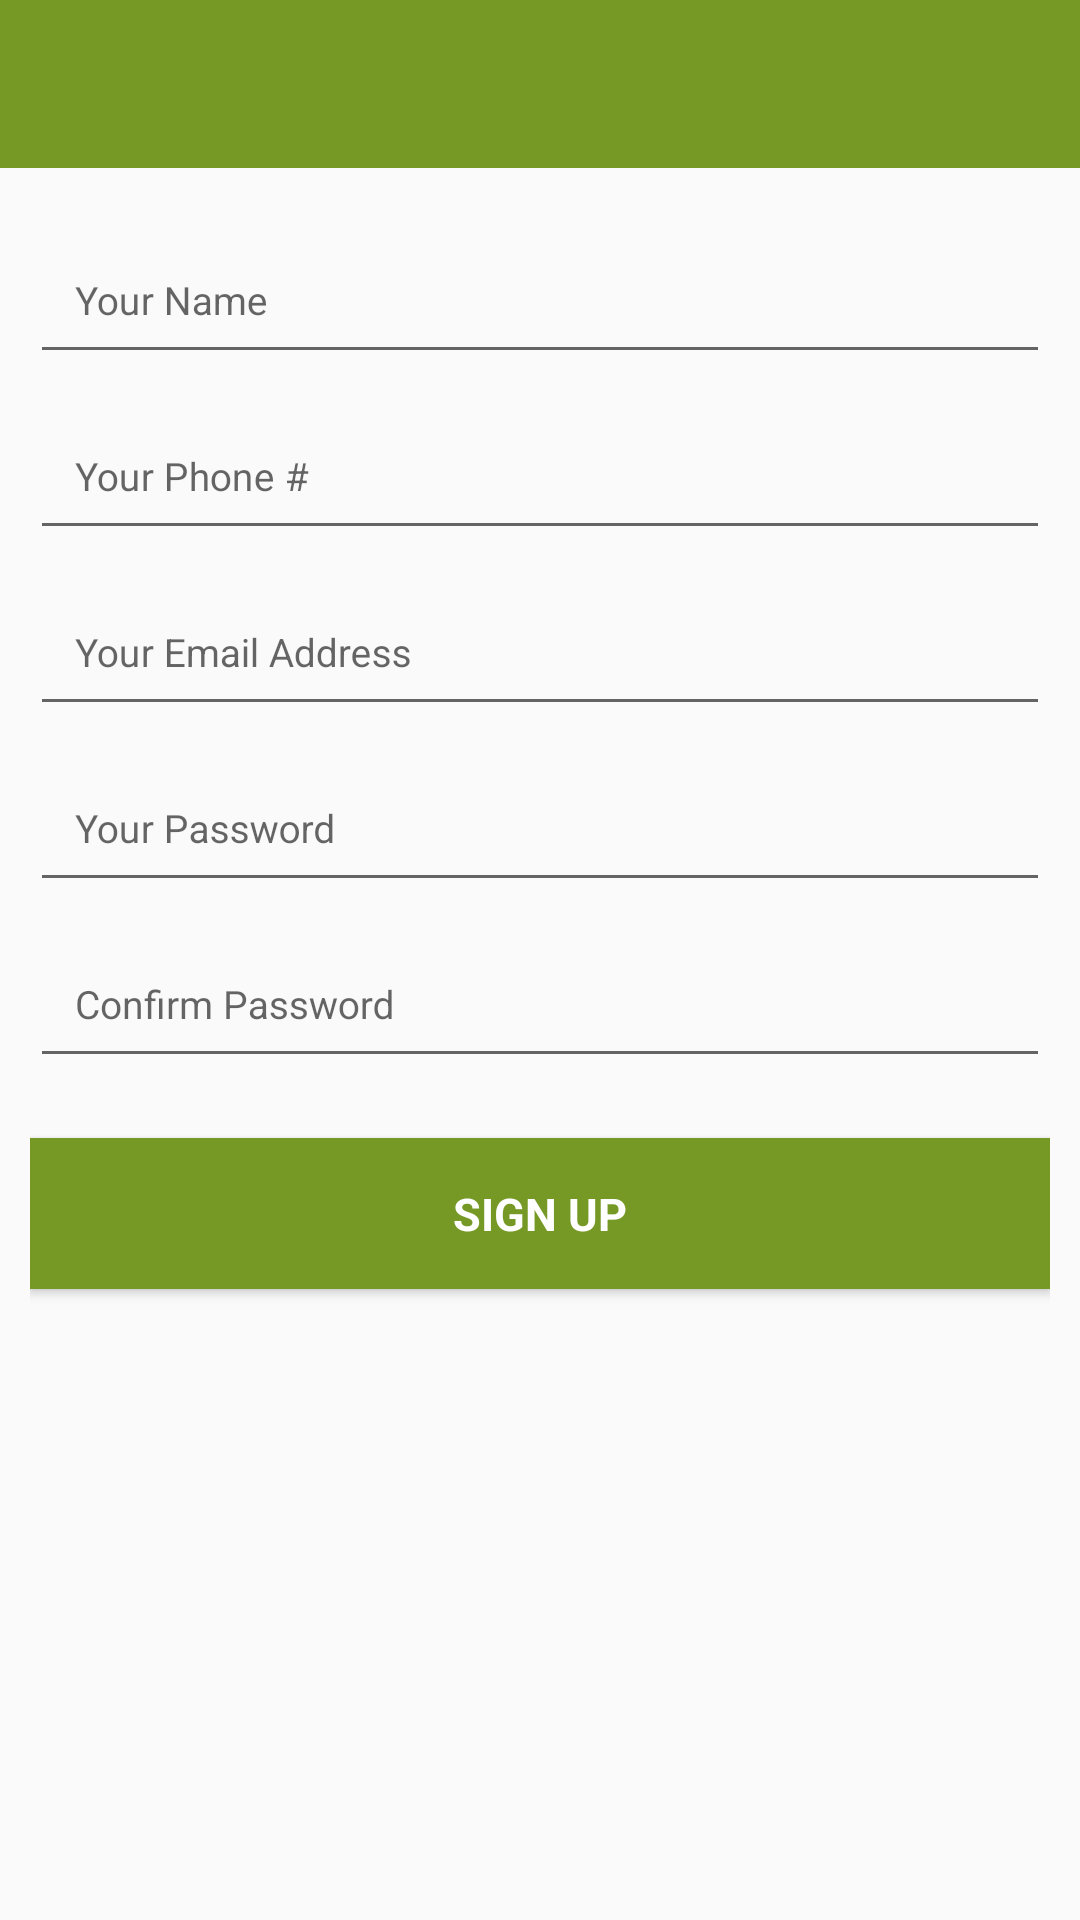

The Android layout XML behind this screen, and the referenced resources:
<!-- AndroidManifest.xml: activity theme AppTheme.NoActionBar -->
<!-- res/layout/activity_sign_up.xml -->
<?xml version="1.0" encoding="utf-8"?>
<android.support.design.widget.CoordinatorLayout xmlns:android="http://schemas.android.com/apk/res/android"
    xmlns:tools="http://schemas.android.com/tools"
    android:layout_width="match_parent"
    android:layout_height="match_parent"
    android:fitsSystemWindows="true"
    tools:context="template.orionmobile.co.ke.apptemplate.activity.SignUpActivity">

    <include layout="@layout/toolbar" />

    <include layout="@layout/content_sign_up" />

</android.support.design.widget.CoordinatorLayout>
<!-- res/layout/toolbar.xml (included above) -->
<?xml version="1.0" encoding="utf-8"?>
<LinearLayout xmlns:android="http://schemas.android.com/apk/res/android"
    xmlns:app="http://schemas.android.com/apk/res-auto"
    android:orientation="vertical"
    android:layout_width="match_parent"
    android:layout_height="match_parent">
    <android.support.design.widget.AppBarLayout
        android:layout_width="match_parent"
        android:layout_height="wrap_content"
        android:theme="@style/AppTheme.AppBarOverlay">

        <android.support.v7.widget.Toolbar
            android:id="@+id/toolbar"
            android:textAlignment="center"
            android:layout_width="match_parent"
            android:layout_height="?attr/actionBarSize"
            android:background="?attr/colorPrimary"
            app:popupTheme="@style/AppTheme.PopupOverlay" />

    </android.support.design.widget.AppBarLayout>
</LinearLayout>
<!-- res/layout/content_sign_up.xml (included above) -->
<?xml version="1.0" encoding="utf-8"?>
<LinearLayout
    android:layout_width="fill_parent"
    android:layout_height="match_parent"
    android:layout_marginTop="?attr/actionBarSize"
    android:orientation="vertical"
    android:paddingLeft="10dp"
    android:paddingRight="10dp"
    android:paddingTop="10dp"
    xmlns:android="http://schemas.android.com/apk/res/android">

    <android.support.design.widget.TextInputLayout
        android:id="@+id/til_name"
        android:layout_width="match_parent"
        android:layout_height="wrap_content">

        <EditText
            android:id="@+id/et_name"
            android:layout_width="match_parent"
            android:layout_height="wrap_content"
            android:singleLine="true"
            android:inputType="textPersonName"
            style="@style/StandardEditText"
            android:hint="@string/hint_name" />
    </android.support.design.widget.TextInputLayout>

    <android.support.design.widget.TextInputLayout
        android:id="@+id/til_phone"
        android:layout_width="match_parent"
        android:layout_height="wrap_content">

        <EditText
            android:id="@+id/et_phone"
            android:layout_width="match_parent"
            android:layout_height="wrap_content"
            android:singleLine="true"
            android:inputType="textPhonetic|phone"
            style="@style/StandardEditText"
            android:hint="@string/hint_phone" />
    </android.support.design.widget.TextInputLayout>

    <android.support.design.widget.TextInputLayout
        android:id="@+id/til_email"
        android:layout_width="match_parent"
        android:layout_height="wrap_content">

        <EditText
            android:id="@+id/et_email"
            android:layout_width="match_parent"
            android:layout_height="wrap_content"
            android:inputType="textEmailAddress"
            style="@style/StandardEditText"
            android:hint="@string/hint_email" />
    </android.support.design.widget.TextInputLayout>

    <android.support.design.widget.TextInputLayout
        android:id="@+id/til_password"
        android:layout_width="match_parent"
        android:layout_height="wrap_content">

        <EditText
            android:id="@+id/et_password"
            android:layout_width="match_parent"
            android:layout_height="wrap_content"
            android:inputType="textPassword"
            style="@style/StandardEditText"
            android:hint="@string/hint_password" />
    </android.support.design.widget.TextInputLayout>

    <android.support.design.widget.TextInputLayout
        android:id="@+id/til_cpassword"
        android:layout_width="match_parent"
        android:layout_height="wrap_content">

        <EditText
            android:id="@+id/et_cpassword"
            android:layout_width="match_parent"
            android:layout_height="wrap_content"
            android:inputType="textPassword"
            style="@style/StandardEditText"
            android:hint="@string/hint_cpassword" />
    </android.support.design.widget.TextInputLayout>

    <Button android:id="@+id/btn_signup"
        android:layout_width="fill_parent"
        android:layout_height="wrap_content"
        android:text="@string/btn_sign_up"
        android:layout_marginTop="20dp"
        style="@style/StandardButton"/>

</LinearLayout>
<!-- resources referenced by this layout -->
<resources>
  <string name="btn_sign_up">Sign Up</string>
  <string name="hint_cpassword">Confirm Password</string>
  <string name="hint_email">Your Email Address</string>
  <string name="hint_name">Your Name</string>
  <string name="hint_password">Your Password</string>
  <string name="hint_phone">Your Phone #</string>
  <style name="AppTheme.AppBarOverlay" parent="ThemeOverlay.AppCompat.Dark.ActionBar" />
  <style name="AppTheme.PopupOverlay" parent="ThemeOverlay.AppCompat.Light" />
  <style name="StandardButton">
          <item name="android:fontFamily">sans-serif</item>
          <item name="android:textSize">15sp</item>
          <item name="android:padding">15sp</item>
          <item name="android:gravity">center</item>
          <item name="android:textStyle">bold</item>
          <item name="android:textColor">@color/colorWhite</item>
          <item name="android:background">@color/colorPrimary</item>
      </style>
  <style name="StandardEditText">
          <item name="android:fontFamily">sans-serif</item>
          <item name="android:textSize">13sp</item>
          <item name="android:padding">15sp</item>
      </style>
  <style name="AppTheme.NoActionBar">
          <item name="windowActionBar">false</item>
          <item name="windowNoTitle">true</item>
      </style>
  <color name="colorWhite">#ffffff</color>
  <color name="colorPrimary">#769824</color>
</resources>
